Photos from the image-classification dataset "inputs" in the GitHub repository mattycars/rt_img_class_pytorch. Its 4 classes are: glide, loose, none, slab.

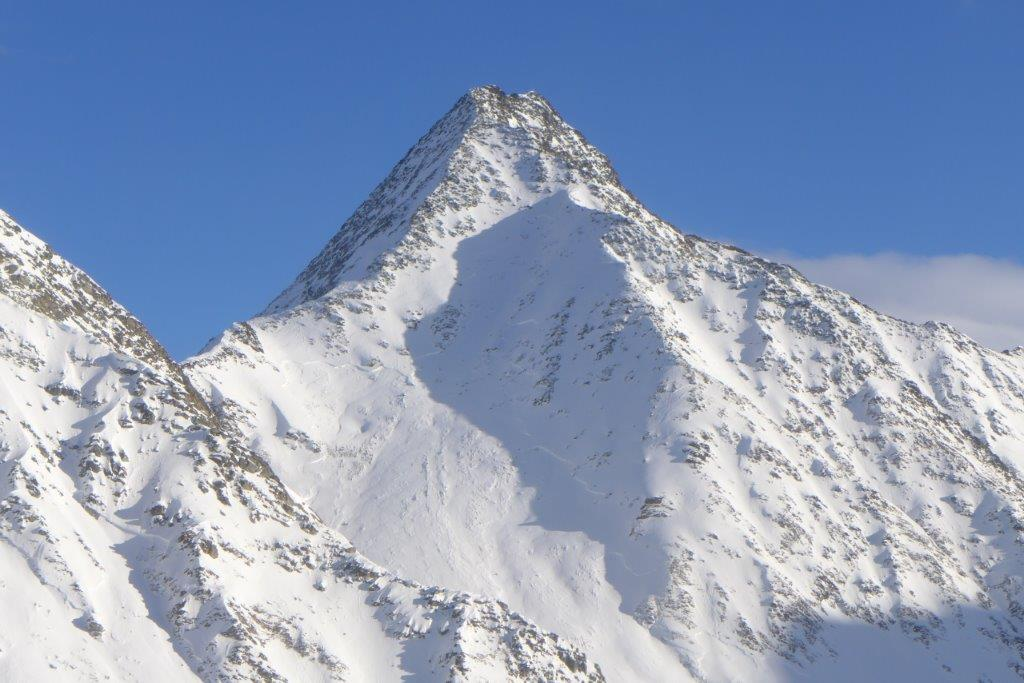
Label: slab

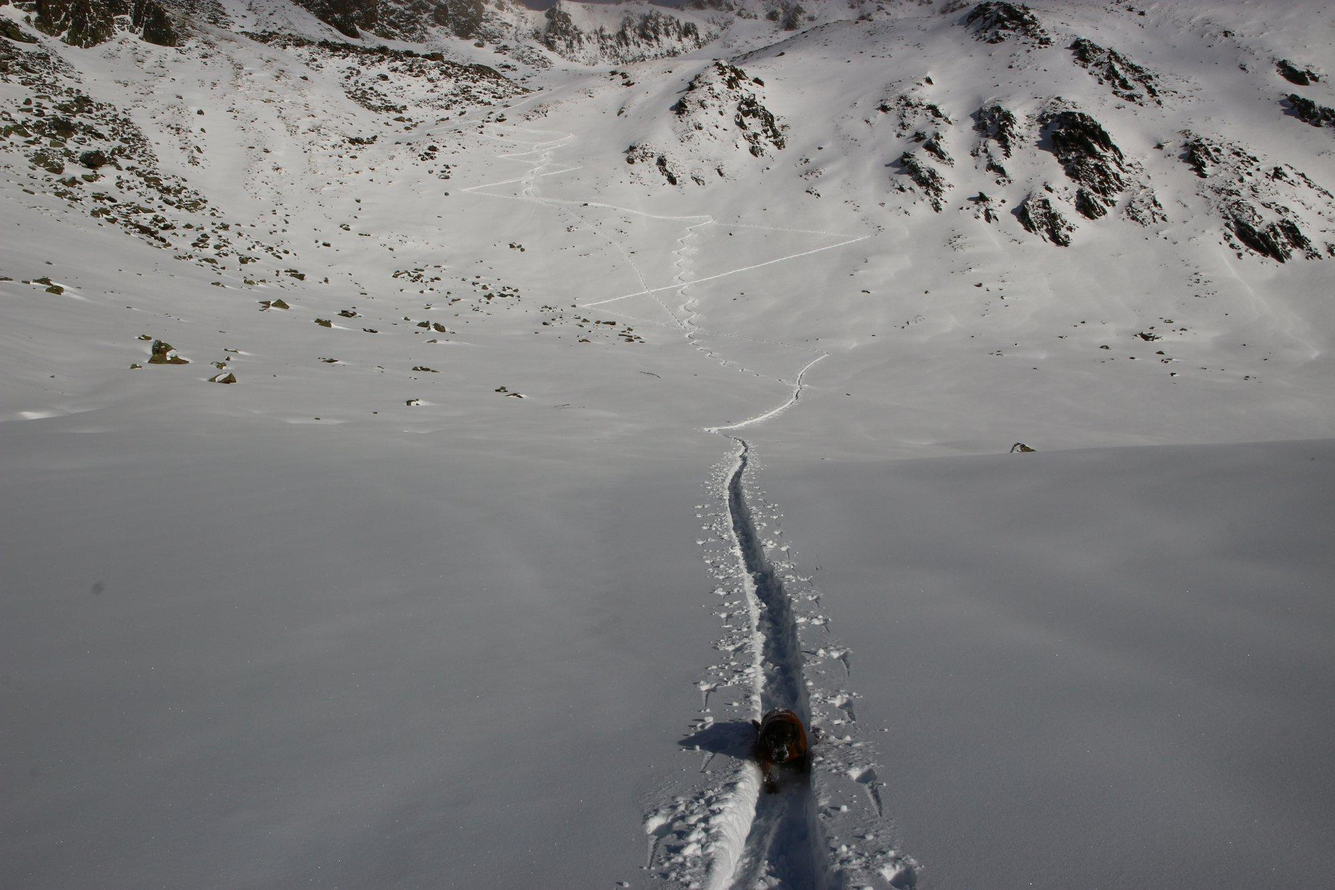
Label: none

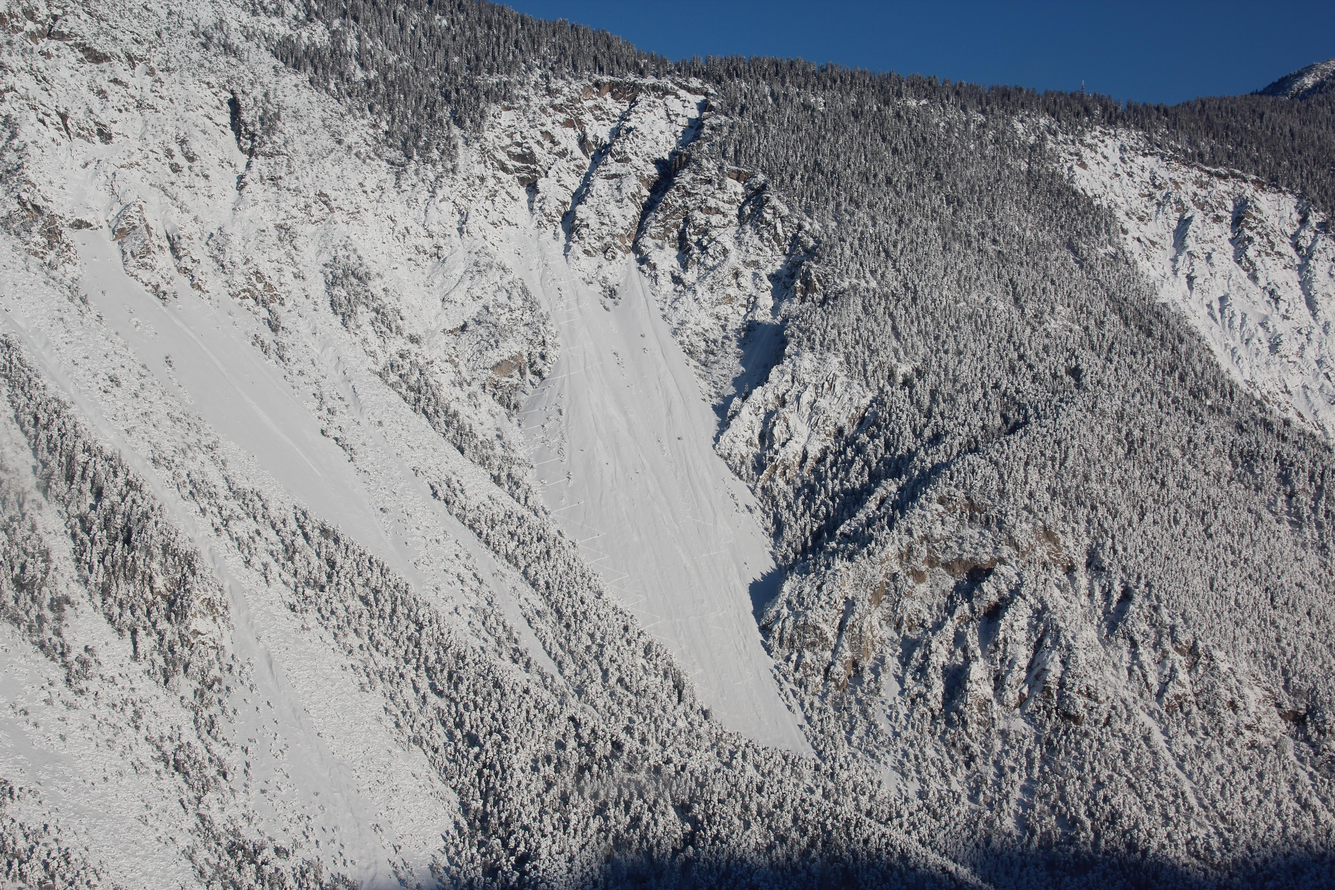
Label: none

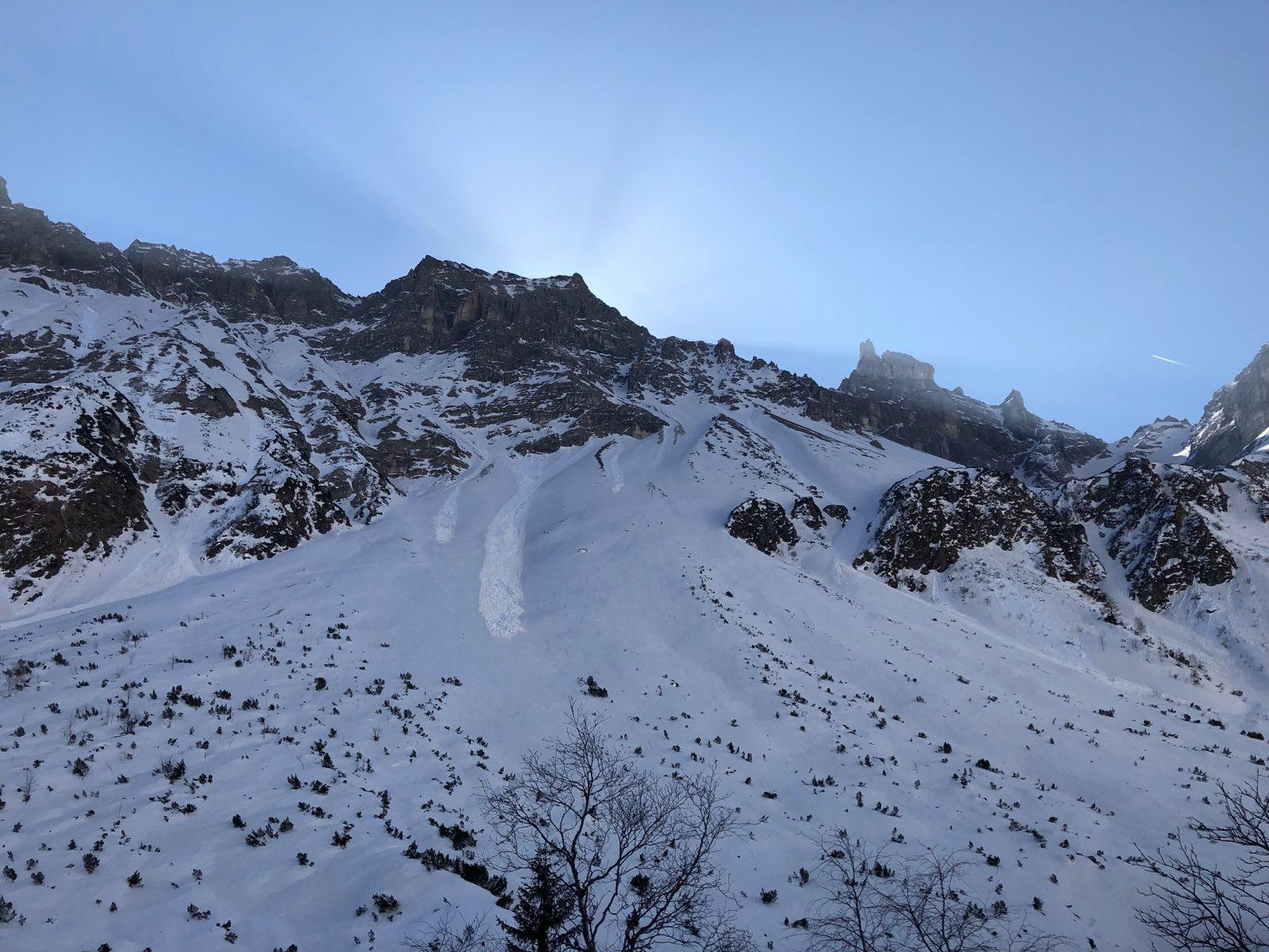
Label: loose

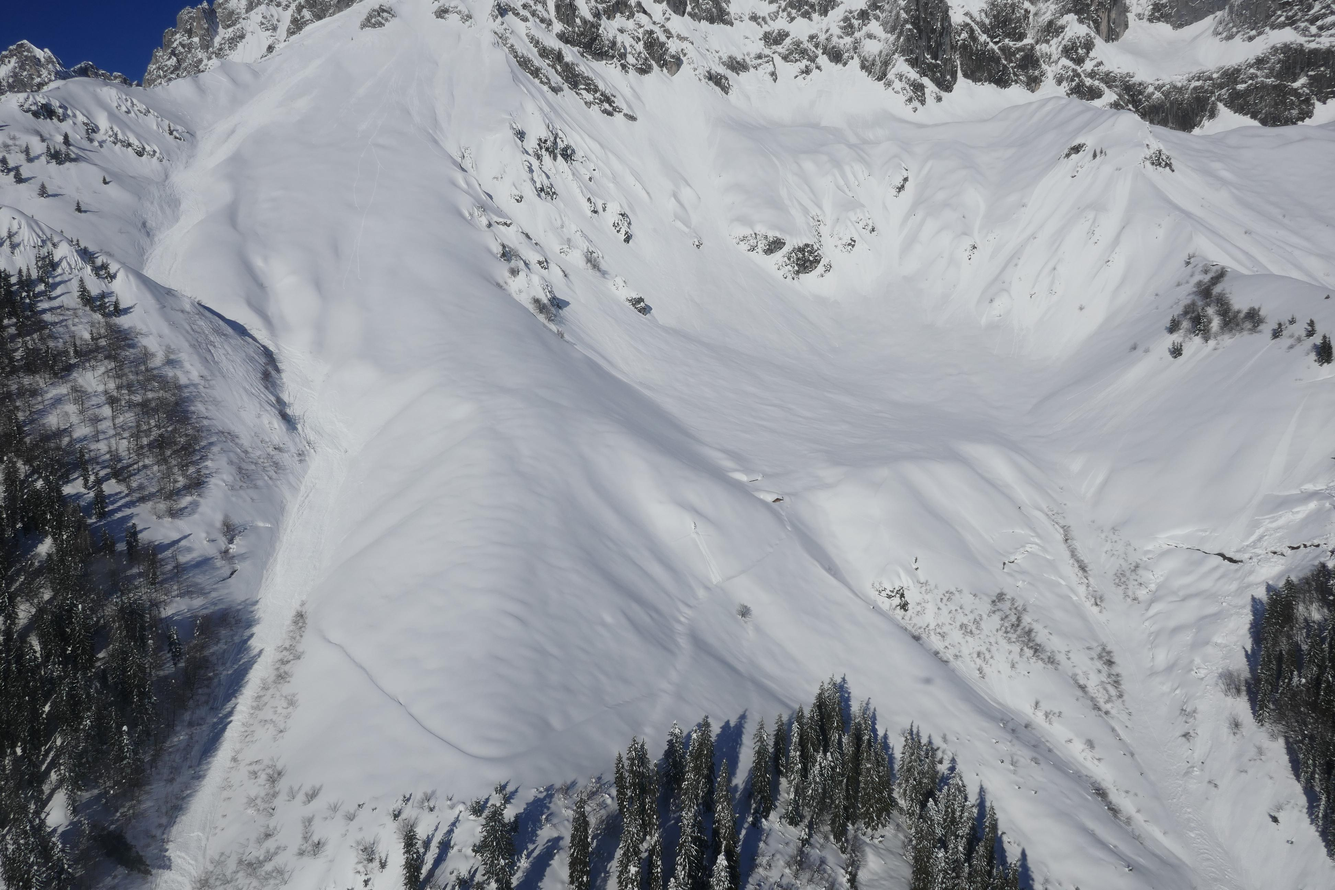
Label: loose

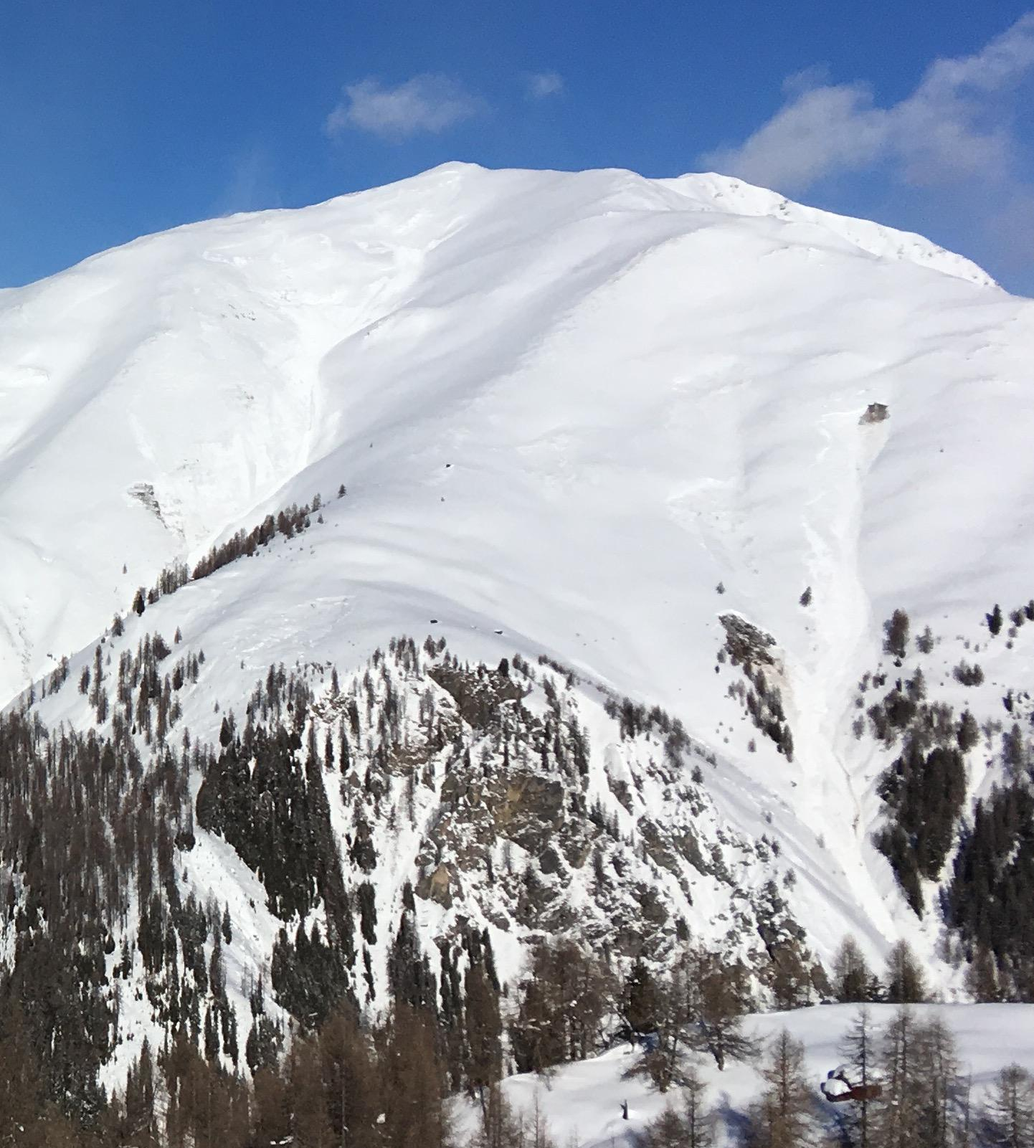
Label: glide
